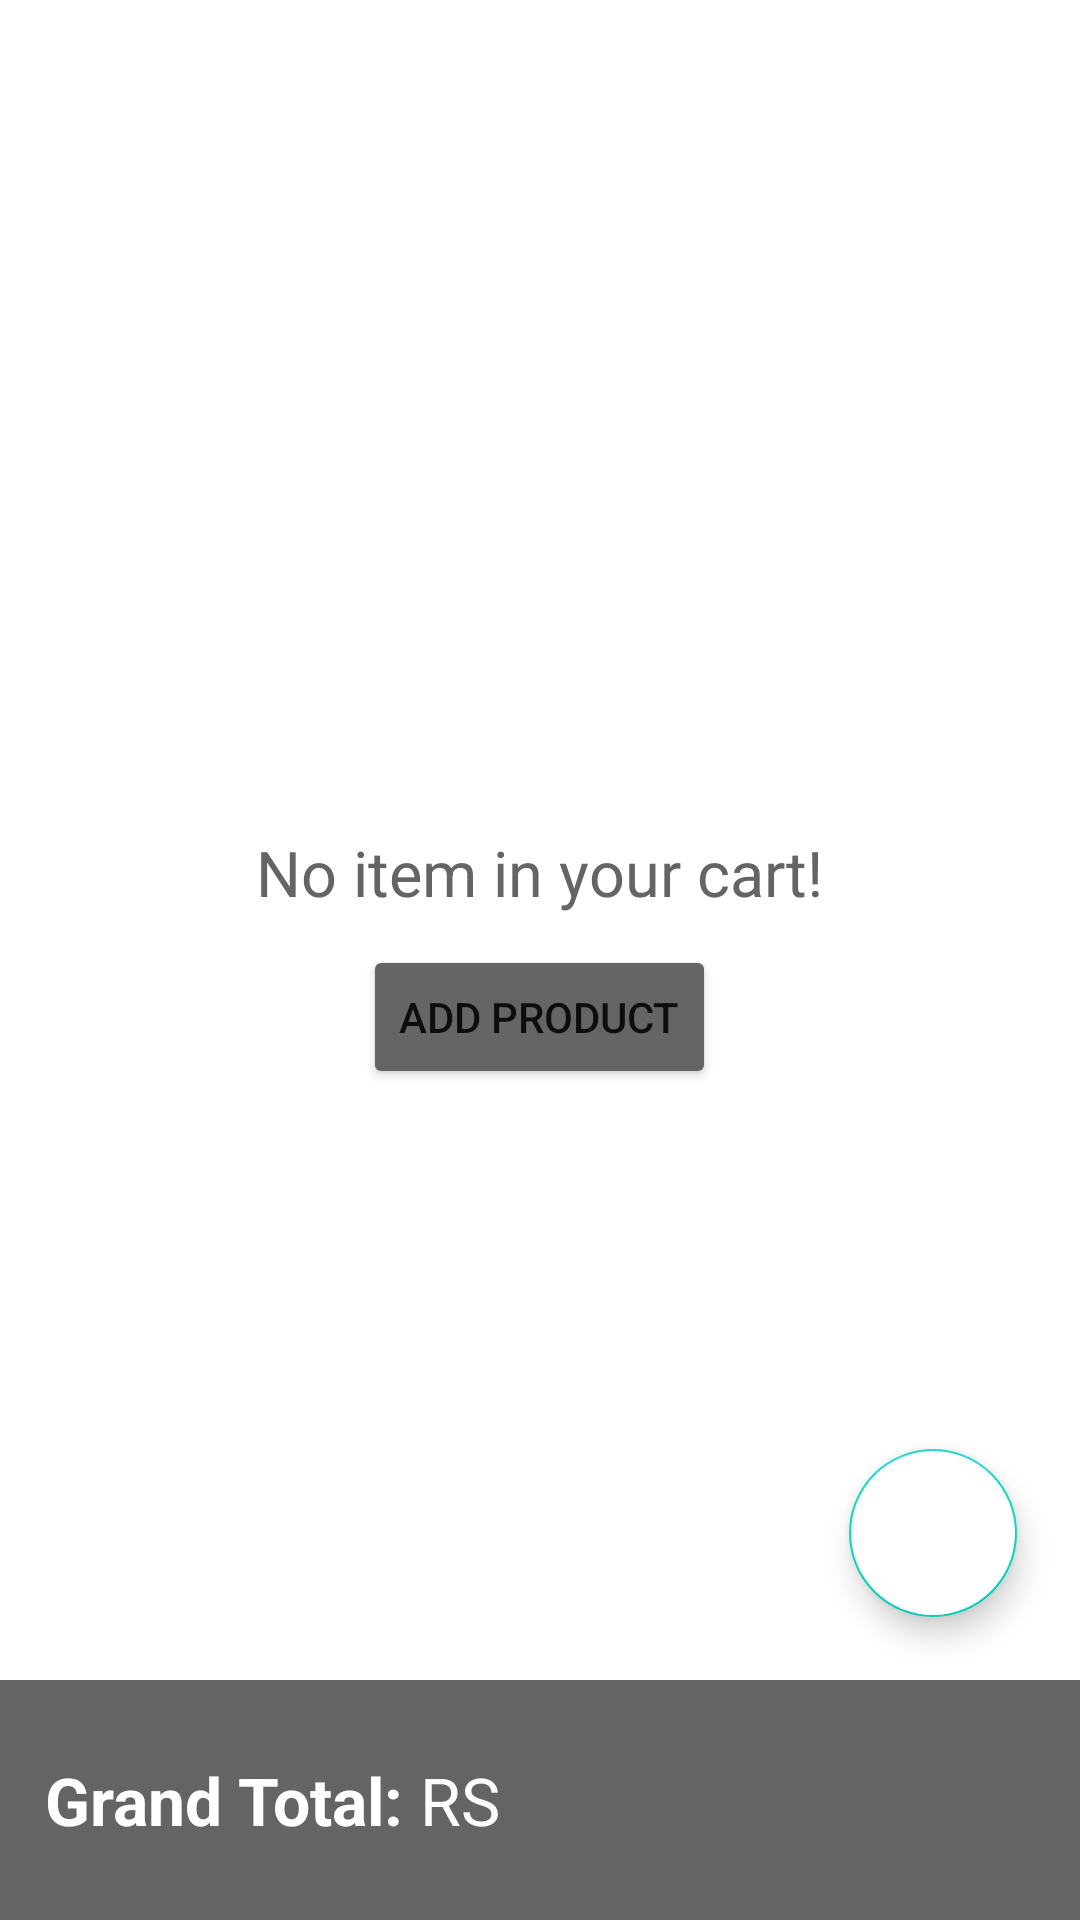

This screen was rendered from an Android layout file. Write that file and the resources it references.
<!-- AndroidManifest.xml: application theme Theme.Android_Learning_Tasks -->
<!-- res/layout/week3_task1.xml -->
<?xml version="1.0" encoding="utf-8"?>
<RelativeLayout xmlns:android="http://schemas.android.com/apk/res/android"
    android:layout_width="match_parent"
    android:layout_height="match_parent"
    xmlns:tools="http://schemas.android.com/tools"
    android:id="@+id/main"
    xmlns:app="http://schemas.android.com/apk/res-auto"
    android:fitsSystemWindows="true"
    tools:context=".Week_3_Task_1">

    <androidx.recyclerview.widget.RecyclerView
        android:layout_width="match_parent"
        android:layout_height="match_parent"
        android:layout_above="@+id/llGTotal"
        android:id="@+id/recyclerProduct"/>

    <LinearLayout
        android:id="@+id/llGTotal"
        android:layout_width="match_parent"
        android:layout_height="80dp"
        android:background="#646464"
        android:layout_alignParentBottom="true"
        android:gravity="center_vertical"
        android:paddingStart="15dp"
        android:orientation="horizontal">

        <TextView
            android:layout_width="wrap_content"
            android:layout_height="wrap_content"
            android:text="Grand Total: "
            android:textColor="#fff"
            android:textSize="22sp"
            android:textStyle="bold" />

        <TextView
            android:id="@+id/txtGrandTotal"
            android:layout_width="wrap_content"
            android:layout_height="wrap_content"
            android:text="RS"
            android:textSize="22sp"
            android:textColor="#fff"/>

    </LinearLayout>

    <com.google.android.material.floatingactionbutton.FloatingActionButton
        android:id="@+id/btnOpenDialog"
        android:layout_width="wrap_content"
        android:layout_height="wrap_content"
        android:layout_above="@+id/llGTotal"
        android:layout_alignParentEnd="true"
        android:layout_margin="21dp"
        android:src="@drawable/flotbtn"
        app:maxImageSize="45dp"
        android:backgroundTint="#FFFFFF"
        android:tint="#fff"/>

    <LinearLayout
        android:id="@+id/llEmpty"
        android:layout_width="wrap_content"
        android:layout_height="wrap_content"
        android:layout_centerInParent="true"
        android:padding="10dp"
        android:gravity="center"
        android:orientation="vertical">

        <TextView
            android:layout_width="wrap_content"
            android:layout_height="wrap_content"
            android:textSize="21sp"
            android:textColor="#646464"
            android:layout_marginBottom="10dp"
            android:text="No item in your cart!"/>

        <Button
            android:id="@+id/btnAddProduct"
            android:layout_width="wrap_content"
            android:layout_height="wrap_content"
            android:backgroundTint="#656565"
            android:text="Add Product"/>

    </LinearLayout>

</RelativeLayout>
<!-- resources referenced by this layout -->
<resources>
  <style name="Theme.Android_Learning_Tasks" parent="Base.Theme.Android_Learning_Tasks" />
  <style name="Base.Theme.Android_Learning_Tasks" parent="Theme.MaterialComponents.DayNight.DarkActionBar">
          
          
      </style>
</resources>
